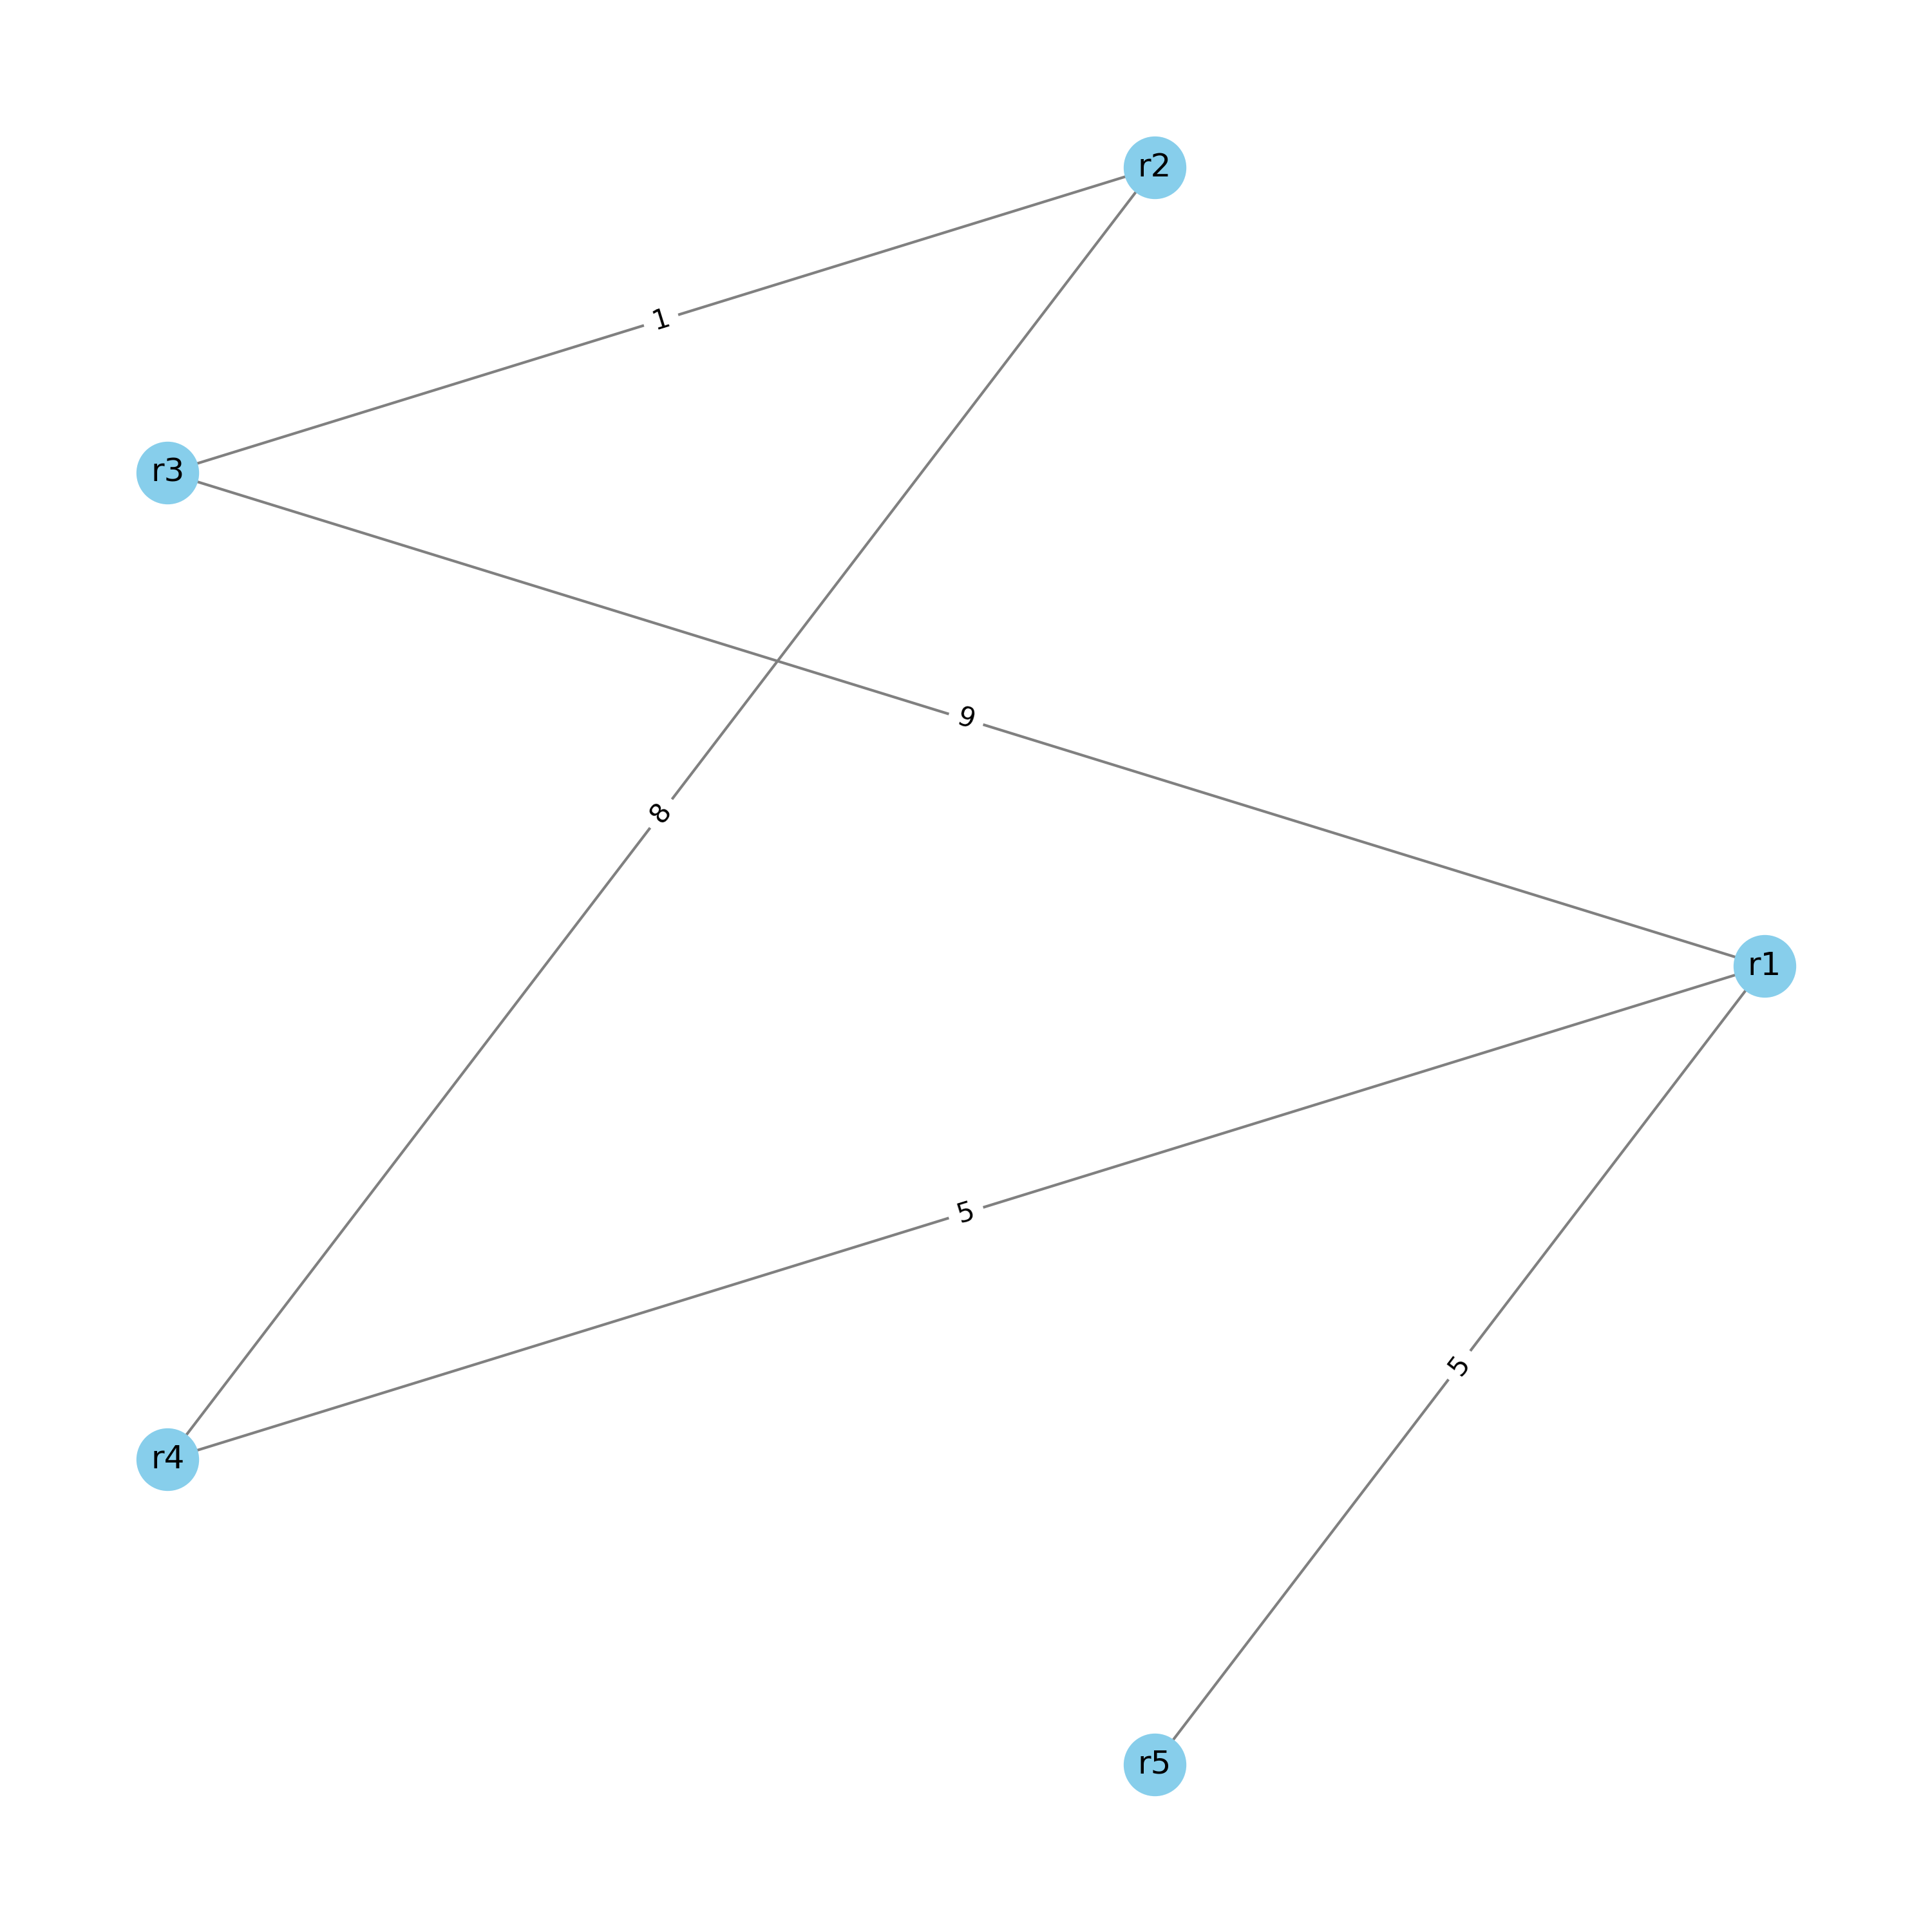

The file beside this chart, header and first rows:
no_origem, no_destino, peso
r1, r3, 9
r1, r4, 5
r1, r5, 5
r2, r3, 1
r2, r4, 8
